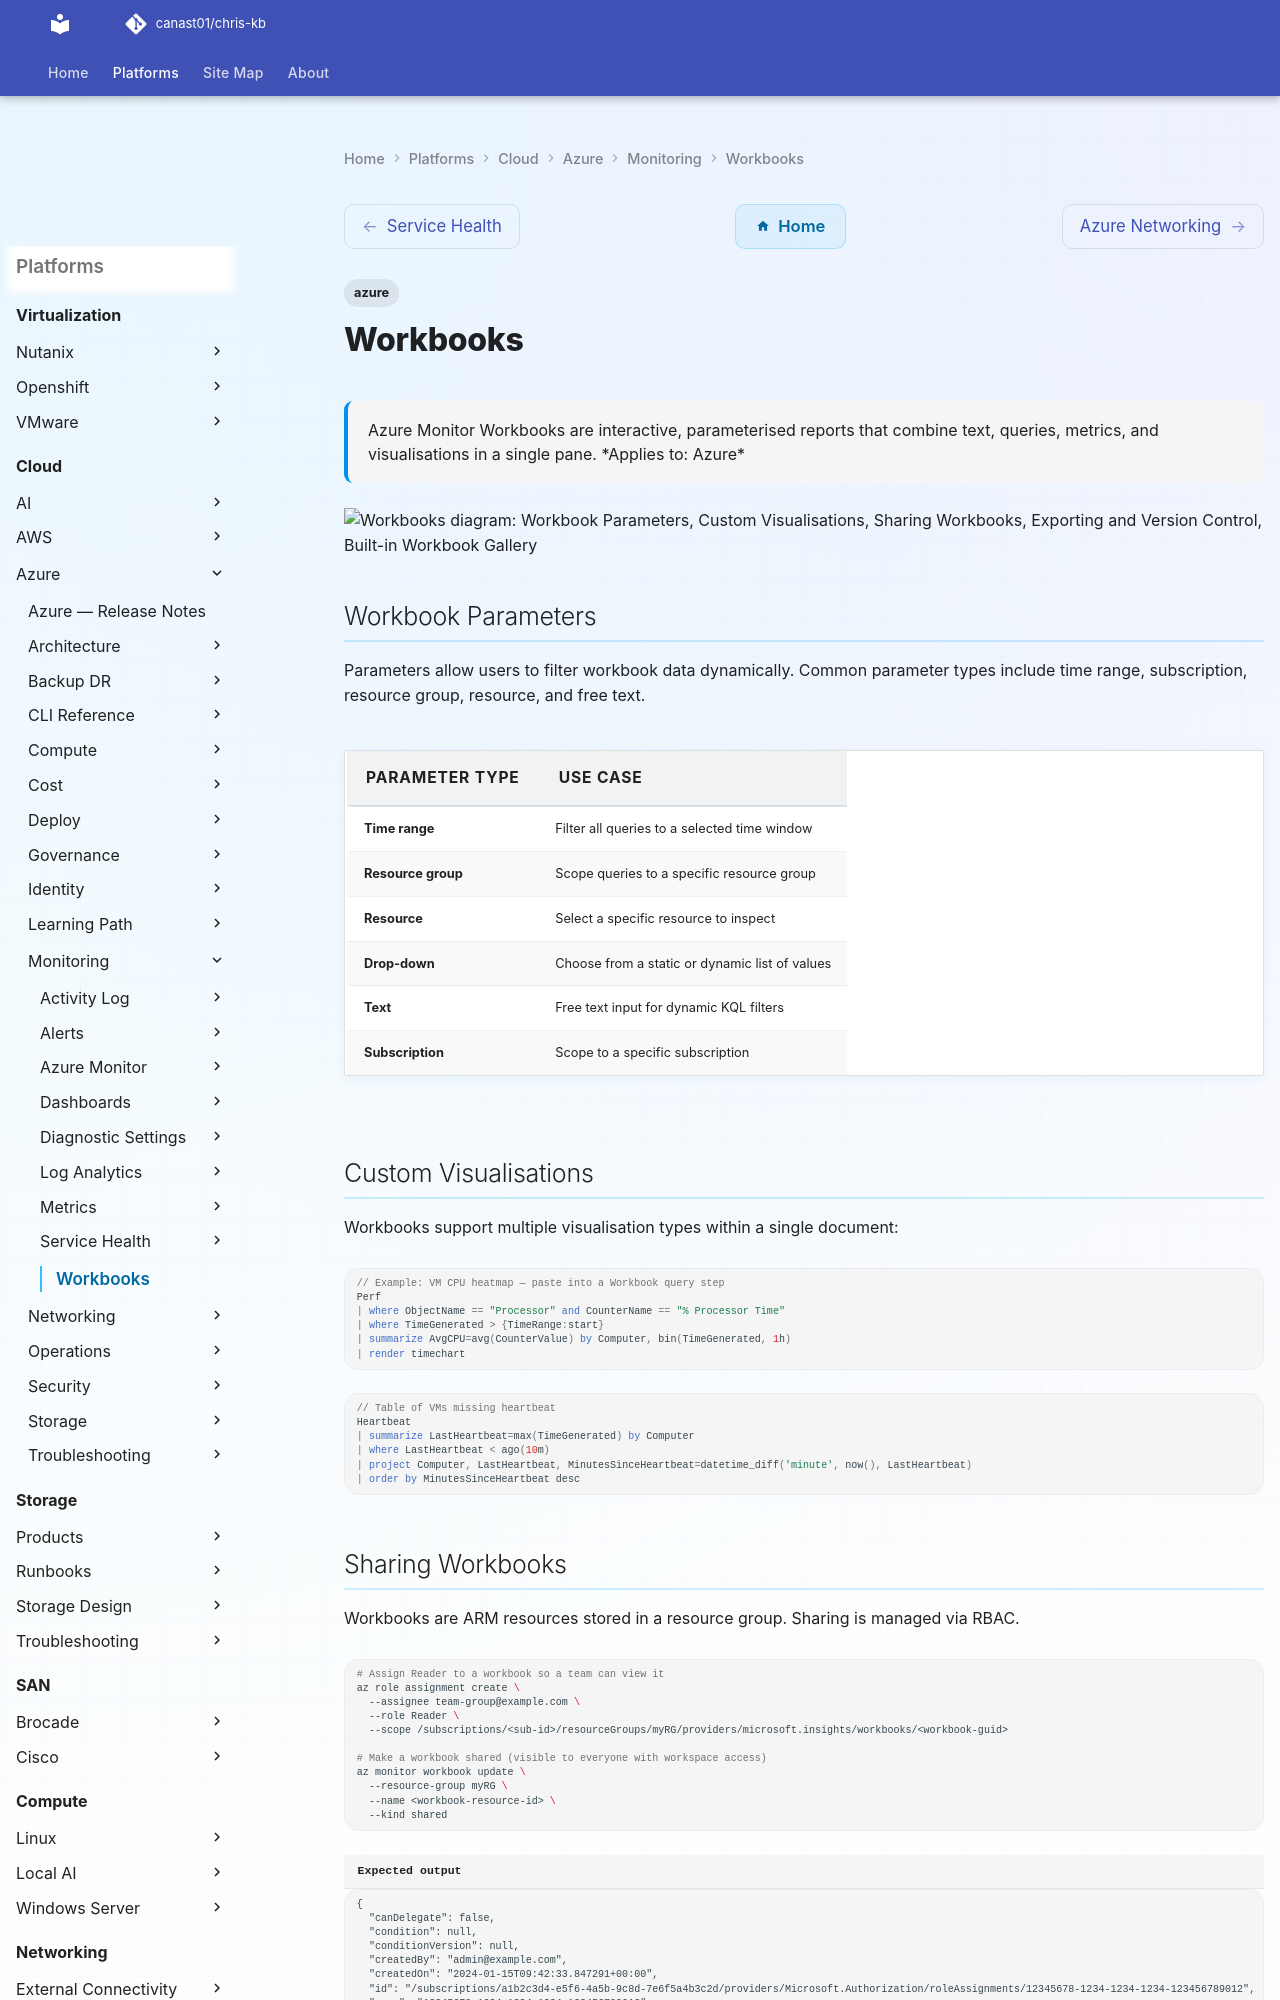

repository: canast01/chris-kb · page: cloud/azure/monitoring/workbooks/index.html · generator: mkdocs

---
tags:
  - azure
description: "Azure Monitor Workbooks are interactive, parameterised reports that combine text, queries, metrics, and visualisations in a single pane."
---
# Workbooks

<div class="kb-summary">
Azure Monitor Workbooks are interactive, parameterised reports that combine text, queries, metrics, and visualisations in a single pane.

*Applies to: Azure*
</div>

```d2
direction: down

workbook_parameters: "Workbook Parameters" {shape: rectangle}
custom_visualisations: "Custom Visualisations" {shape: rectangle}
sharing_workbooks: "Sharing Workbooks" {shape: rectangle}
exporting_and_version_control: "Exporting and Version Control" {shape: rectangle}
builtin_workbook_gallery: "Built-in Workbook Gallery" {shape: rectangle}
workbook_governance_tips: "Workbook Governance Tips" {shape: rectangle}

workbook_parameters -> custom_visualisations: uses
custom_visualisations -> sharing_workbooks: uses
sharing_workbooks -> exporting_and_version_control: uses
exporting_and_version_control -> builtin_workbook_gallery: uses
builtin_workbook_gallery -> workbook_governance_tips: uses
```

## Workbook Parameters

Parameters allow users to filter workbook data dynamically. Common parameter types include time range, subscription, resource group, resource, and free text.

| Parameter Type    | Use Case                                          |
|-------------------|---------------------------------------------------|
| Time range        | Filter all queries to a selected time window      |
| Resource group    | Scope queries to a specific resource group        |
| Resource          | Select a specific resource to inspect             |
| Drop-down         | Choose from a static or dynamic list of values    |
| Text              | Free text input for dynamic KQL filters           |
| Subscription      | Scope to a specific subscription                  |

## Custom Visualisations

Workbooks support multiple visualisation types within a single document:

```kql
// Example: VM CPU heatmap — paste into a Workbook query step
Perf
| where ObjectName == "Processor" and CounterName == "% Processor Time"
| where TimeGenerated > {TimeRange:start}
| summarize AvgCPU=avg(CounterValue) by Computer, bin(TimeGenerated, 1h)
| render timechart
```

```kql
// Table of VMs missing heartbeat
Heartbeat
| summarize LastHeartbeat=max(TimeGenerated) by Computer
| where LastHeartbeat < ago(10m)
| project Computer, LastHeartbeat, MinutesSinceHeartbeat=datetime_diff('minute', now(), LastHeartbeat)
| order by MinutesSinceHeartbeat desc
```
